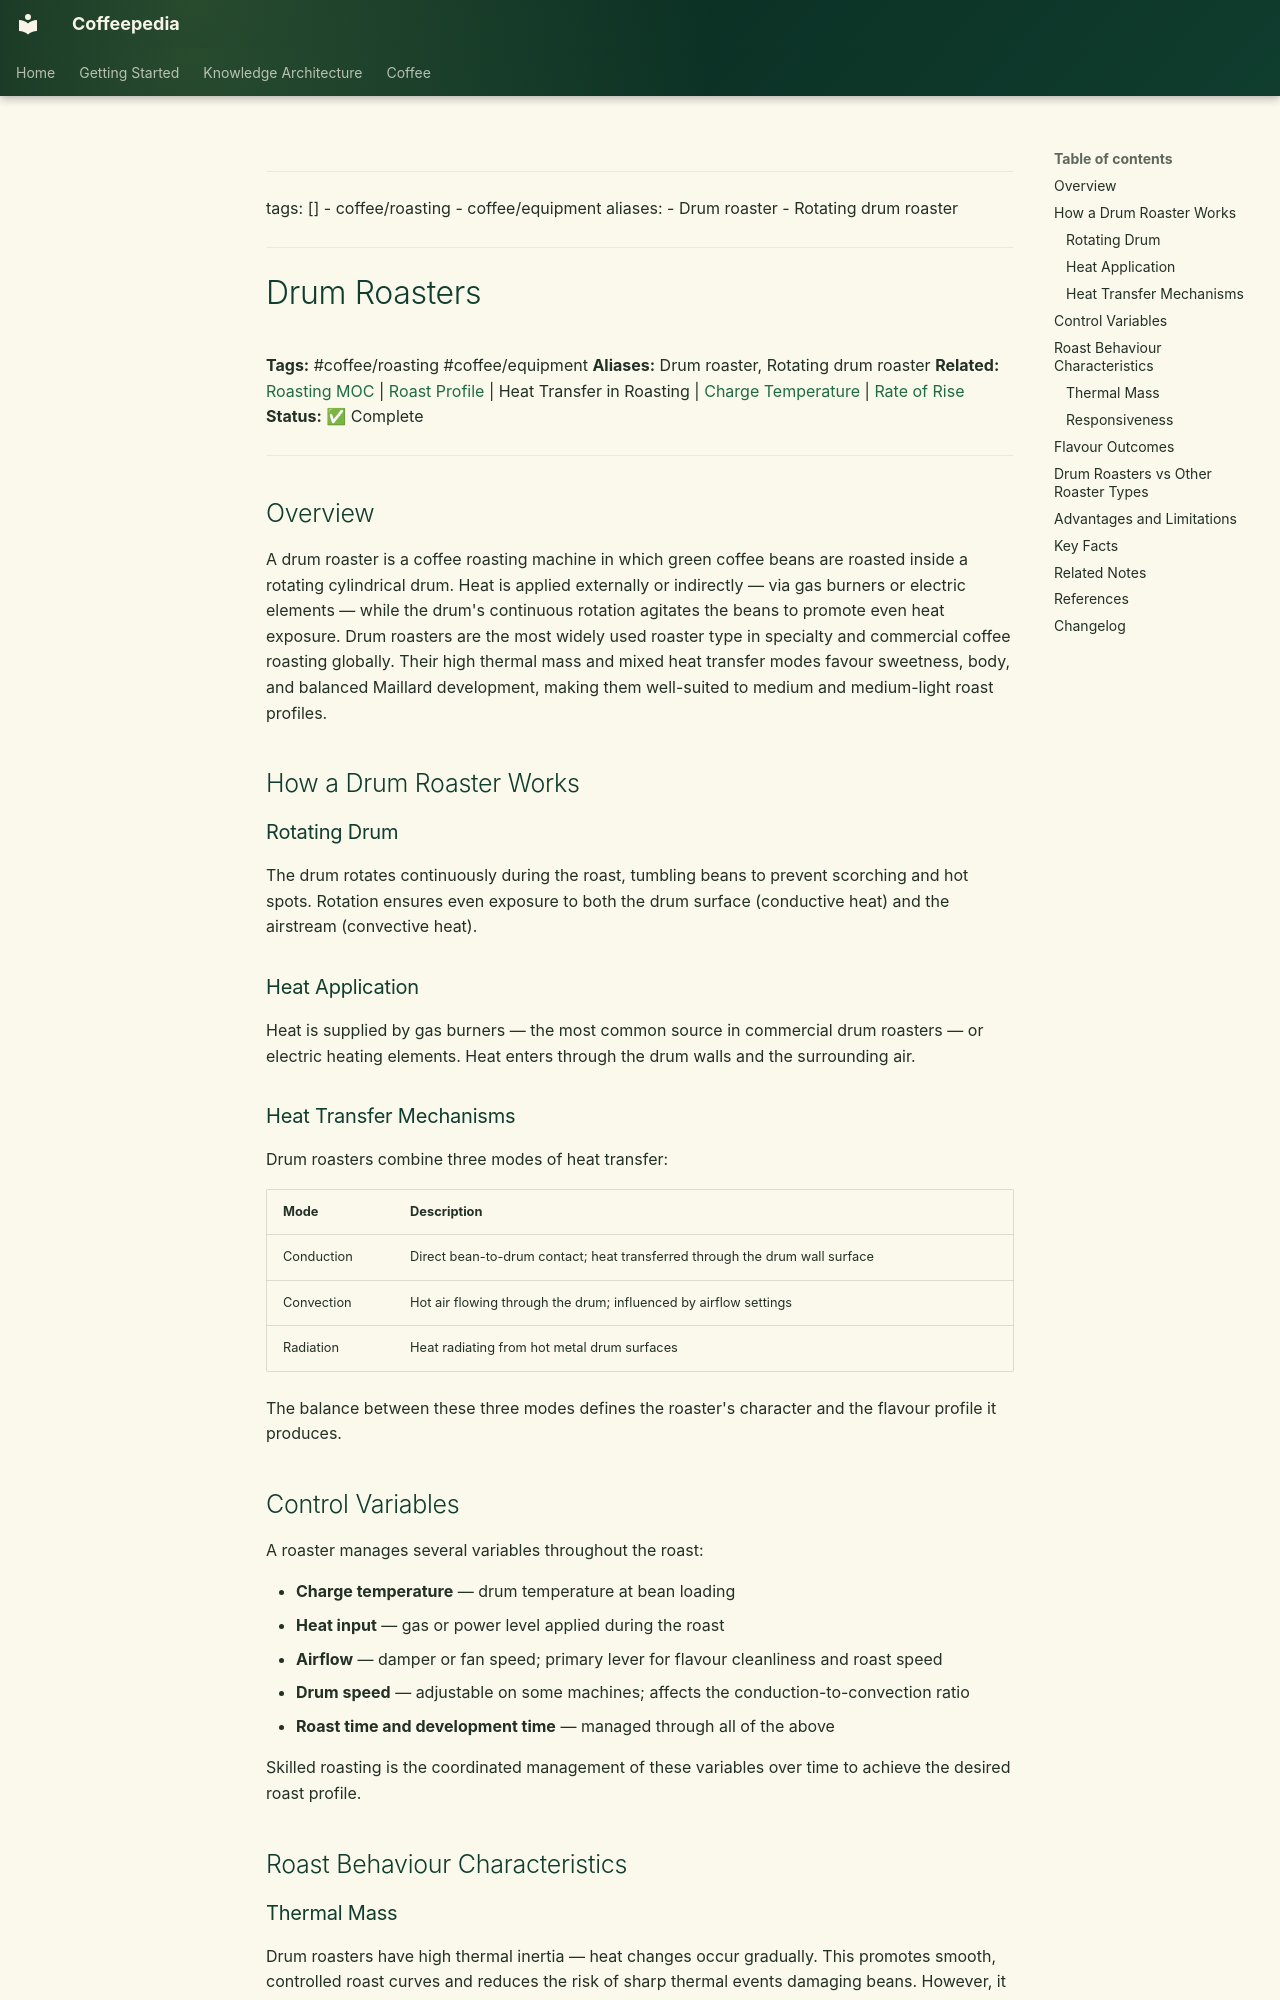

repository: Vauldt/all-about-coffee · page: coffee/coffee-roasting/drum-roasters/index.html · generator: mkdocs

---
tags: []
  - coffee/roasting
  - coffee/equipment
aliases:
  - Drum roaster
  - Rotating drum roaster
---

# Drum Roasters

**Tags:** #coffee/roasting #coffee/equipment
**Aliases:** Drum roaster, Rotating drum roaster
**Related:** [Roasting MOC](../maps-of-content/roasting-moc.md) | [Roast Profile](roast-profile.md) | Heat Transfer in Roasting | [Charge Temperature](charge-temperature.md) | [Rate of Rise](rate-of-rise.md)
**Status:** ✅ Complete

---

## Overview

A drum roaster is a coffee roasting machine in which green coffee beans are roasted inside a rotating cylindrical drum. Heat is applied externally or indirectly — via gas burners or electric elements — while the drum's continuous rotation agitates the beans to promote even heat exposure. Drum roasters are the most widely used roaster type in specialty and commercial coffee roasting globally. Their high thermal mass and mixed heat transfer modes favour sweetness, body, and balanced Maillard development, making them well-suited to medium and medium-light roast profiles.

## How a Drum Roaster Works

### Rotating Drum

The drum rotates continuously during the roast, tumbling beans to prevent scorching and hot spots. Rotation ensures even exposure to both the drum surface (conductive heat) and the airstream (convective heat).

### Heat Application

Heat is supplied by gas burners — the most common source in commercial drum roasters — or electric heating elements. Heat enters through the drum walls and the surrounding air.

### Heat Transfer Mechanisms

Drum roasters combine three modes of heat transfer:

| Mode | Description |
| :--- | :--- |
| Conduction | Direct bean-to-drum contact; heat transferred through the drum wall surface |
| Convection | Hot air flowing through the drum; influenced by airflow settings |
| Radiation | Heat radiating from hot metal drum surfaces |

The balance between these three modes defines the roaster's character and the flavour profile it produces.

## Control Variables

A roaster manages several variables throughout the roast:

- **Charge temperature** — drum temperature at bean loading
- **Heat input** — gas or power level applied during the roast
- **Airflow** — damper or fan speed; primary lever for flavour cleanliness and roast speed
- **Drum speed** — adjustable on some machines; affects the conduction-to-convection ratio
- **Roast time and development time** — managed through all of the above

Skilled roasting is the coordinated management of these variables over time to achieve the desired roast profile.

## Roast Behaviour Characteristics
